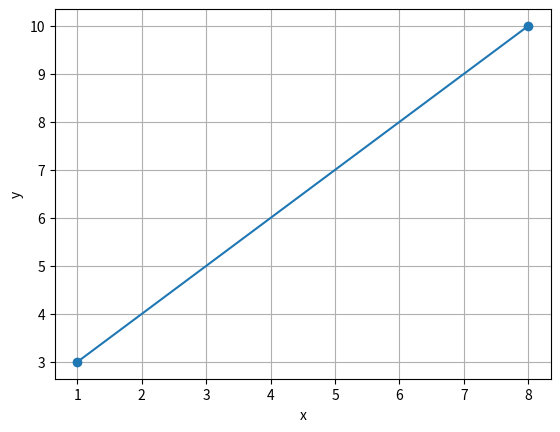

This figure's Python source:
# Zadanie 3.26. Rysujemy odcinek od punktu (1, 3) do punktu (8, 10).
# Bibliotekę Matplotlib można doinstalować poleceniem python -m pip install matplotlib.
# Dokumentacja funkcji plot znajduje się pod adresem https://matplotlib.org/stable/api/_as_gen/matplotlib.pyplot.plot.html

import matplotlib.pyplot as plt  # Wczytuje narzędzia do rysowania wykresów pod skrótem plt.

if __name__ == '__main__':  # Rysuje wykres po bezpośrednim uruchomieniu pliku.
    x_points = [1, 8]  # Zapisuje współrzędne poziome początku i końca odcinka.
    y_points = [3, 10]  # Zapisuje odpowiadające im współrzędne pionowe.
    plt.plot(x_points, y_points, marker='o')  # Łączy punkty linią i zaznacza końce okręgami.
    plt.xlabel('x')  # Podpisuje oś poziomą.
    plt.ylabel('y')  # Podpisuje oś pionową.
    plt.grid(True)  # Włącza siatkę, która ułatwia odczyt współrzędnych.
    plt.show()  # Otwiera okno z wykresem.
